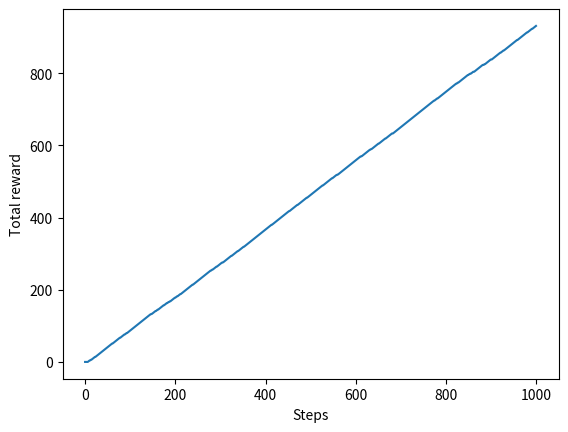
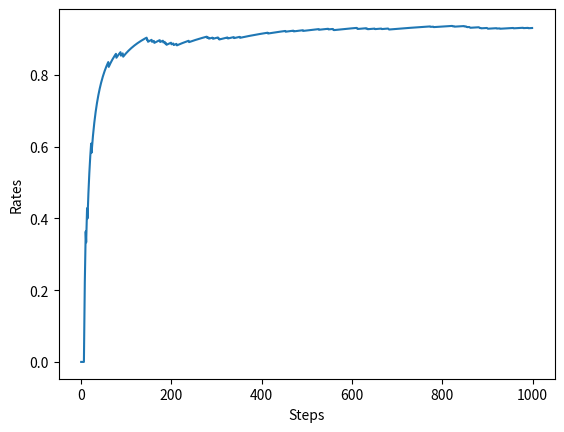

Write Python code to recreate these figures, in order.
import numpy as np
import matplotlib.pyplot as plt

class Bandit:
    def __init__(self, arms=10):
        self.rates = np.random.rand(arms) # 슬롯머신 각각의 승률 설정(무작위)

    def play(self, arm):
        rate = self.rates[arm]
        if rate > np.random.rand():
            return 1
        else:
            return 0


class Agent:
    def __init__(self, epsilon, action_size=10):
        self.epsilon = epsilon # 무작위로 행동할 확률
        self.Qs = np.zeros(action_size)
        self.ns = np.zeros(action_size)

    # 슬롯머신의 가치 추정
    def update(self, action, reward):
        self.ns[action] += 1
        self.Qs[action] += (reward - self.Qs[action]) / self.ns[action]

    # 행동 선택 (epsilon-greedy policy)
    def get_action(self):
        if np.random.rand() < self.epsilon:
            return np.random.randint(0, len(self.Qs)) # 무작위 행동 선택
        else:
            return np.argmax(self.Qs) # 탐욕 행동 선택


if __name__ == '__main__':
    steps = 1000
    epsilon = 0.1

    bandit = Bandit()
    agent = Agent(epsilon)
    total_reward = 0
    total_rewards = []
    rates = []

    for step in range(steps):
        action = agent.get_action()
        reward = bandit.play(action)
        agent.update(action, reward)
        total_reward += reward

        total_rewards.append(total_reward)
        rates.append(total_reward / (step + 1))
    print(total_reward)

    plt.ylabel('Total reward')
    plt.xlabel('Steps')
    plt.plot(total_rewards)
    plt.show()

    plt.ylabel('Rates')
    plt.xlabel('Steps')
    plt.plot(rates)
    plt.show()
